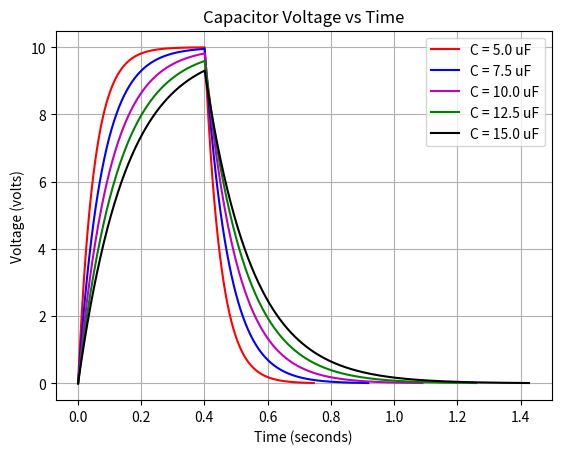

Recreate this plot in Python. (Note: this script raises an exception after producing the figure.)
"""
This code explores the sensitivity of the blinking
light model to changes in the parameters C, the
capacitance of the capacitor, and tC, the charging
time.
"""

import math
import matplotlib.pyplot as plt

def approx_voltage(v0, R, C, tC): 
    """
    Return the voltage of the capacitor over time
    
    Parameters
    v0: (float or int) voltage of the batter in volts
    R: (float or int) resistance of the resistor in ohms
    C: (float or int) capacitance of the capacitor in farads
    tC: (float or int) charging time of the capacitor in seconds
    
    Returns as a tuple
    t: a list of numbers of time values in seconds from 0 to tf
    v: a list of numbers of capacitor voltage in volts, corresponding
       to time values in t
    """
    C = C*(10**(-6))
    v_min = 0.01
    t = 0           # initialize t for while loop
    time = []
    volt = []
    
    # max voltage that can be reached
    v_max = v0 * (1 - math.exp((-tC)/(R*C)))
    
    # total charge and discharge time
    tf = tC - R * C * math.log(v_min/v_max)
    
    # complete cycle of charge and discharge of capacitor
    while t <= tf:
        if t <= tC:
            # capacitor is charging
            vt = v0 * (1 - math.exp((-t)/(R*C)))
        else:
            # capacitor is discharging
            vt = v_max * math.exp(-(t-tC)/(R*C))
        t = t + 0.001     # increment t to simulate increasing time
        time.append(t)    # append both lists to store as coordinates
        volt.append(vt)
    return (time, volt)

v0 = 10      # voltage of battery (volts)
R = 10*10**3 # resistance of the resistor (ohms)

# Graph with C changed, each line in plotted
plt.figure(1)
tC = 0.4
(t, v) = approx_voltage(v0, R, 5, tC)
legend_text = f'C = {5:.1f} uF'
plt.plot(t, v, 'r-', label=legend_text)

(t, v) = approx_voltage(v0, R, 7.5, tC)
legend_text = f'C = {7.5:.1f} uF'
plt.plot(t, v, 'b-', label=legend_text)

(t, v) = approx_voltage(v0, R, 10, tC)
legend_text = f'C = {10:.1f} uF'
plt.plot(t, v, 'm-', label=legend_text)

(t, v) = approx_voltage(v0, R, 12.5, tC)
legend_text = f'C = {12.5:.1f} uF'
plt.plot(t, v, 'g-', label=legend_text)

(t, v) = approx_voltage(v0, R, 15, tC)
legend_text = f'C = {15:.1f} uF'
plt.plot(t, v, 'k-', label=legend_text)
plt.legend()

# title and x and y labels
plt.title('Capacitor Voltage vs Time')
plt.xlabel('Time (seconds)')
plt.ylabel('Voltage (volts)')
plt.grid()

plt.show(1)

# Graph with tC changed, each line is plotted
plt.figure(2) 
C = 10
(t, v) = approx_voltage(v0, R, C, 0.1)
legend_text = 'tC = 0.1 s'
plt.plot(t, v, 'm-', label=legend_text)

(t, v) = approx_voltage(v0, R, C, 0.2)
legend_text = 'tC = 0.2 s'
plt.plot(t, v, 'g-', label=legend_text)

(t, v) = approx_voltage(v0, R, C, 0.3)
legend_text = 'tC = 0.3 s'
plt.plot(t, v, 'b-', label=legend_text)

(t, v) = approx_voltage(v0, R, C, 0.4)
legend_text = 'tC = 0.4 s'
plt.plot(t, v, 'k-', label=legend_text)

(t, v) = approx_voltage(v0, R, C, 0.5)
legend_text = 'tC = 0.5 s'
plt.plot(t, v, 'r-', label=legend_text)
plt.legend()

# title and x and y labels
plt.title('Capacitor Voltage vs Time')
plt.xlabel('Time (seconds)')
plt.ylabel('Voltage (volts)')
plt.grid()

plt.show(2)
